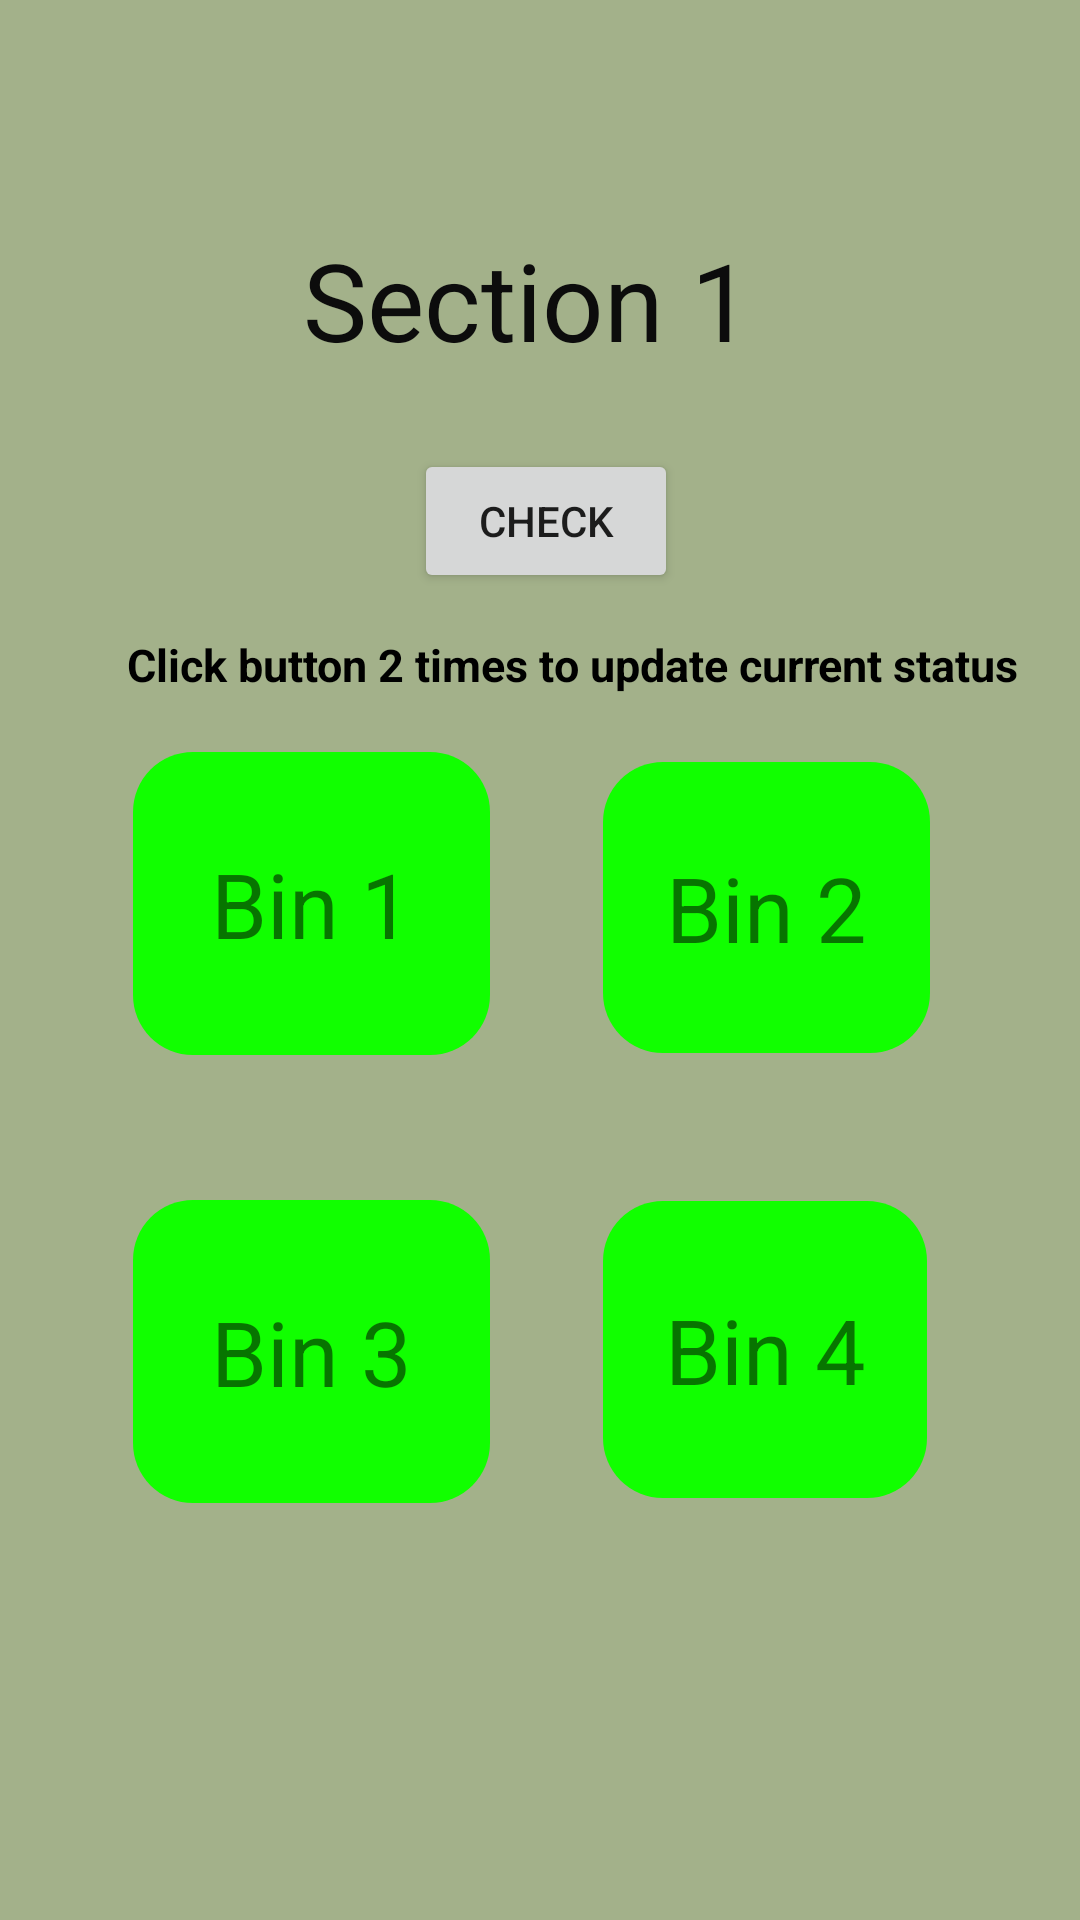

Layout XML and referenced resources for this Android screen:
<!-- AndroidManifest.xml: application theme Theme.FillBin_call -->
<!-- res/layout/activity_fill.xml -->
<?xml version="1.0" encoding="utf-8"?>
<androidx.constraintlayout.widget.ConstraintLayout xmlns:android="http://schemas.android.com/apk/res/android"
    xmlns:app="http://schemas.android.com/apk/res-auto"
    xmlns:tools="http://schemas.android.com/tools"
    android:id="@+id/relativeLayout"
    android:layout_width="match_parent"
    android:layout_height="match_parent"
    android:background="@drawable/waal"
    android:layout_gravity="center"
    tools:context=".FillActivity">


    <TextView
        android:id="@+id/textView"
        android:layout_width="182dp"
        android:layout_height="68dp"
        android:text="Section 1 "
        android:textColor="#0C0C0C"
        android:textSize="36sp"
        app:layout_constraintBottom_toBottomOf="parent"
        app:layout_constraintEnd_toEndOf="parent"
        app:layout_constraintHorizontal_bias="0.567"
        app:layout_constraintStart_toStartOf="parent"
        app:layout_constraintTop_toTopOf="parent"
        app:layout_constraintVertical_bias="0.132" />

    <TextView
        android:id="@+id/Bin1"
        android:layout_width="119dp"
        android:layout_height="101dp"
        android:background="@drawable/shape"
        android:gravity="center"
        android:text="Bin 1"
        android:textSize="30dp"
        app:layout_constraintBottom_toBottomOf="parent"
        app:layout_constraintEnd_toEndOf="parent"
        app:layout_constraintHorizontal_bias="0.184"
        app:layout_constraintStart_toStartOf="parent"
        app:layout_constraintTop_toTopOf="parent"
        app:layout_constraintVertical_bias="0.465" />

    <TextView
        android:id="@+id/Bin2"
        android:layout_width="109dp"
        android:layout_height="97dp"
        android:background="@drawable/shape"
        android:gravity="center"
        android:text="Bin 2"
        android:textSize="30dp"
        app:layout_constraintBottom_toBottomOf="parent"
        app:layout_constraintEnd_toEndOf="parent"
        app:layout_constraintHorizontal_bias="0.801"
        app:layout_constraintStart_toStartOf="parent"
        app:layout_constraintTop_toTopOf="parent"
        app:layout_constraintVertical_bias="0.468" />

    <TextView
        android:id="@+id/Bin3"
        android:layout_width="119dp"
        android:layout_height="101dp"
        android:background="@drawable/shape"
        android:gravity="center"
        android:text="Bin 3"
        android:textSize="30dp"
        app:layout_constraintBottom_toBottomOf="parent"
        app:layout_constraintEnd_toEndOf="parent"
        app:layout_constraintHorizontal_bias="0.184"
        app:layout_constraintStart_toStartOf="parent"
        app:layout_constraintTop_toTopOf="parent"
        app:layout_constraintVertical_bias="0.742" />

    <TextView
        android:id="@+id/Bin4"
        android:layout_width="108dp"
        android:layout_height="99dp"
        android:background="@drawable/shape"
        android:gravity="center"
        android:text="Bin 4"
        android:textSize="30dp"
        app:layout_constraintBottom_toBottomOf="parent"
        app:layout_constraintEnd_toEndOf="parent"
        app:layout_constraintHorizontal_bias="0.798"
        app:layout_constraintStart_toStartOf="parent"
        app:layout_constraintTop_toTopOf="parent"
        app:layout_constraintVertical_bias="0.74" />

    <Button
        android:id="@+id/buttonto"
        android:layout_width="wrap_content"
        android:layout_height="wrap_content"
        android:onClick="oncLick"
        android:text="Check"
        app:layout_constraintBottom_toBottomOf="parent"
        app:layout_constraintEnd_toEndOf="parent"
        app:layout_constraintHorizontal_bias="0.507"
        app:layout_constraintStart_toStartOf="parent"
        app:layout_constraintTop_toTopOf="parent"
        app:layout_constraintVertical_bias="0.253" />

    <TextView
        android:id="@+id/testdb"
        android:layout_width="182dp"
        android:layout_height="68dp"
        android:text="yu"
        android:visibility="invisible"
        android:textColor="#0C0C0C"
        android:textSize="15sp"
        app:layout_constraintBottom_toBottomOf="parent"
        app:layout_constraintEnd_toEndOf="parent"
        app:layout_constraintHorizontal_bias="0.305"
        app:layout_constraintStart_toStartOf="parent"
        app:layout_constraintTop_toTopOf="parent"
        app:layout_constraintVertical_bias="0.069" />

    <TextView
        android:id="@+id/textView2"
        android:layout_width="wrap_content"
        android:layout_height="wrap_content"
        android:layout_marginStart="176dp"
        android:layout_marginEnd="127dp"
        android:text="Click button 2 times to update current status"
        android:textColor="@color/black"
        android:textSize="15dp"
        android:textStyle="bold"
        app:layout_constraintBottom_toBottomOf="parent"
        app:layout_constraintEnd_toEndOf="parent"
        app:layout_constraintHorizontal_bias="0.557"
        app:layout_constraintStart_toStartOf="parent"
        app:layout_constraintTop_toTopOf="parent"
        app:layout_constraintVertical_bias="0.341" />


</androidx.constraintlayout.widget.ConstraintLayout>
<!-- resources referenced by this layout -->
<resources>
  <color name="black">#FF000000</color>
  <!-- drawable shape (drawable) -->
  <?xml version="1.0" encoding="utf-8"?>
  <selector xmlns:android="http://schemas.android.com/apk/res/android">
  
      <item>
          <shape android:shape="rectangle">
              <solid android:color="#1f0"/>
              <corners android:radius="20dp"/>
          </shape>
      </item>
      
  </selector>
  <!-- drawable waal: png bitmap (drawable, 14372 bytes) -->
  <style name="Theme.FillBin_call" parent="Theme.MaterialComponents.DayNight.DarkActionBar">
          
          <item name="colorPrimary">@color/purple_500</item>
          <item name="colorPrimaryVariant">@color/purple_700</item>
          <item name="colorOnPrimary">@color/white</item>
          
          <item name="colorSecondary">@color/teal_200</item>
          <item name="colorSecondaryVariant">@color/teal_700</item>
          <item name="colorOnSecondary">@color/black</item>
          
          <item name="android:statusBarColor" tools:targetApi="l">?attr/colorPrimaryVariant</item>
          
      </style>
  <color name="purple_500">#FF6200EE</color>
  <color name="purple_700">#FF3700B3</color>
  <color name="white">#FFFFFFFF</color>
  <color name="teal_200">#FF03DAC5</color>
  <color name="teal_700">#FF018786</color>
</resources>
